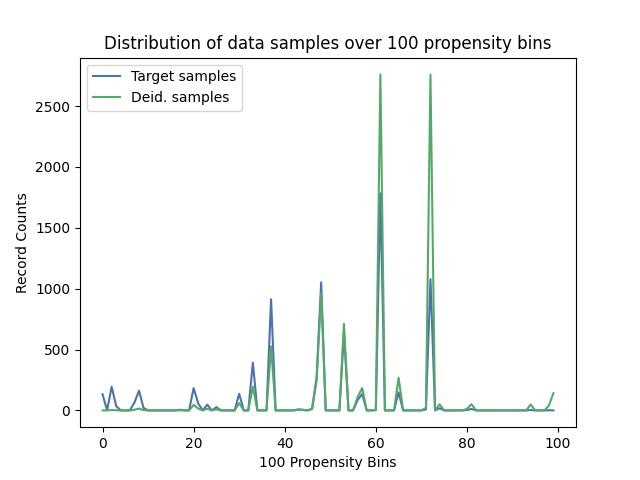

Data behind this chart, as committed beside it:
, Target samples, Deid. samples
0, 133, 0
1, 0, 0
2, 195, 3
3, 35, 1
4, 0, 0
5, 0, 0
6, 0, 0
7, 64, 5
8, 162, 15
9, 20, 2
10, 0, 0
11, 0, 0
12, 0, 0
13, 0, 0
14, 0, 0
15, 0, 0
16, 0, 0
17, 5, 1
18, 0, 0
19, 0, 0
20, 183, 45
21, 57, 15
22, 0, 0
23, 48, 14
24, 0, 0
25, 27, 9
26, 0, 0
27, 0, 0
28, 0, 0
29, 0, 0
30, 137, 60
31, 0, 0
32, 0, 0
33, 392, 195
34, 0, 0
35, 0, 0
36, 0, 0
37, 913, 526
38, 0, 0
39, 0, 0
40, 0, 0
41, 0, 0
42, 0, 0
43, 8, 6
44, 5, 4
45, 0, 0
46, 13, 11
47, 272, 245
48, 1052, 962
49, 0, 0
50, 0, 0
51, 0, 0
52, 0, 0
53, 639, 711
54, 0, 0
55, 0, 0
56, 84, 109
57, 135, 184
58, 0, 0
59, 0, 0
... 40 more rows
